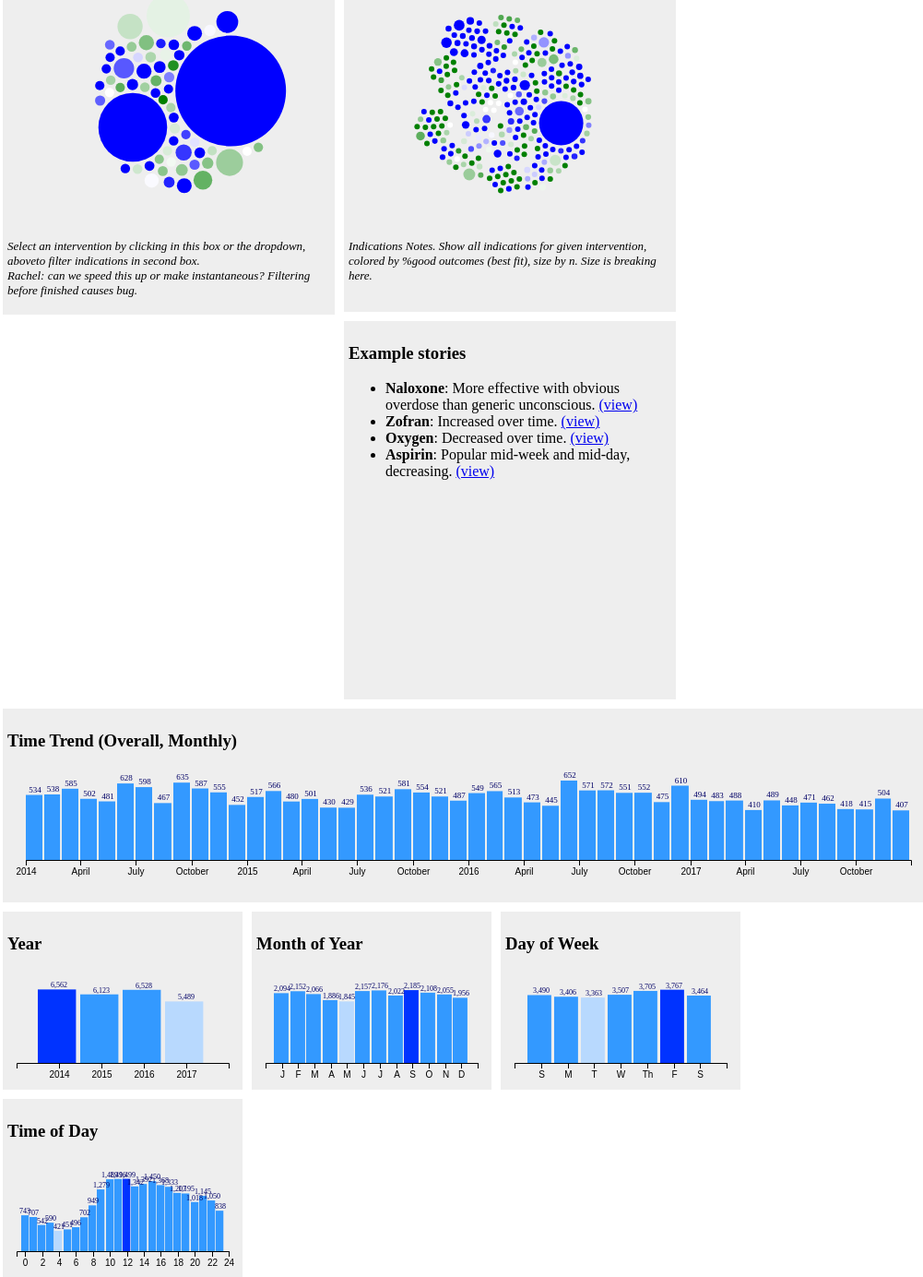
D3 v4 page, settled after 480 driven frames (8 s of simulated time); the page loaded 3 data file(s).


	//get day of week, here: https://www.w3schools.com/jsref/jsref_getday.asp 
	// use that with mbostock's work on categoricals: https://bost.ocks.org/mike/bar/3/
	
    //reference https://bl.ocks.org/mbostock/b2fee5dae98555cf78c9e4c5074b87c3
	//var parseDate = d3.timeParse("%m/%d/%Y"); //moved to datetime stamp
	var parseDate = d3.timeParse("%m/%d/%Y %H:%M"); //moved to datetime stamp

	//................................................
	// sharedData (model & controller)
	//................................................

	function sharedData(vis_array){ //effectively the model. extend with other d3.csv calls and accessor functions.
		var bar_vis = vis_array[0];
		var year_vis = vis_array[1];
		var month_vis = vis_array[2];
		var day_vis = vis_array[3];
		var time_vis = vis_array[4];
		var dot_vis_a = vis_array[5];
		var dot_vis_b = vis_array[6];
		
		var this_data = this; //sneaky pass by ref thing going on, I guess. Confused.
		d3.csv("sample4.csv", 
			function (d) {
				d.date = parseDate(d.date); //old code
				return(d);
			}, 
			function(error, data) {
				if (error) {throw error;} 
				else{
					console.log("Loaded " + data.length + " records.")
					//this_data.data = data; //hold onto the data - or try!
					this_data.data = data;
					//this_data = data.map(function(d){ d["day"] = d.getDay()+1; return(d);});
					//could nest my data here
					//could nest other d3.csvs in here.
					bar_vis.render("All", this_data.data); //needs an ID here
					year_vis.render("All", this_data.data); //more renderers go here?
					monthofyear_vis.render("All", this_data.data); //more renderers go here?
					dayofweek_vis.render("All", this_data.data); //more renderers go here?
					timeofday_vis.render("All", this_data.data); //more renderers go here?
					
					//second csv. nested.
					d3.csv("int.csv", 
						   function(d){ return d;}, 
						   function(error, data2){
							   if (error) {throw error;} 
							   else{
								   console.log("Loaded "+data2.length+" int records.")
								   this_data.int_data = data2;
								   dot_vis_a.render("All", this_data.int_data);
								   
									d3.csv("int_ind.csv", 
										   function(d){ return d;}, 
										   function(error, data3){
											   if (error) {throw error;} 
											   else{
												   console.log("Loaded "+data3.length+" int records.")
												   this_data.intind_data = data3;
												   dot_vis_b.render("All", this_data.intind_data );
											   }
										   }
									)
								}
							}
					)
				}
			}
		);
		this.applyFilter = function(filter){
			//could filter their data here instead...
			bar_vis.render(filter, this_data.data); //more renderers go here?

			year_vis.render(filter, this_data.data); //more renderers go here?
			monthofyear_vis.render(filter, this_data.data); //more renderers go here?
			dayofweek_vis.render(filter, this_data.data); //more renderers go here?
			timeofday_vis.render(filter, this_data.data); //more renderers go here?
			
			dot_vis_a.render(filter, this_data.int_data);
			dot_vis_b.render(filter, this_data.intind_data);
			//dot_vis_ind.render("All", this_data.int_data);
			
		}
	};

	//................................................
	// barVisMaker - original. 
	// Duplicative: Integrate with new version if I have time, otherwise it's just sadly duplicative code.
	//................................................

    function barVisMaker (vis_id){ //stop using global data and use passed data
		
		formatCount = d3.format(",.0f");
		var margin = {top: 10, right: 20, bottom: 20, left: 20}; //weird syntax.... height and width?
		var width = 1000 - margin.left - margin.right; // better to get these from css than hard code...
		var height = 120 - margin.top - margin.bottom;
	
		var x = d3.scaleTime()
			.domain([new Date(2014, 0, 1), new Date(2017, 11, 31)])
			.rangeRound([0, width]);
	
		var y = d3.scaleLinear()
			.range([height, 0]);
	
		var histogram = d3.histogram()
			.value(function(d) { return d.date; })
			.domain(x.domain())
			.thresholds(x.ticks(d3.timeMonth)); //instance specific!!

		
		//need to generalize this
		var svg = d3.select('#'+vis_id) //find svg of interest
			.attr("width", width + margin.left + margin.right)
			.attr("height", height + margin.top + margin.bottom)
			.append("g")
			.attr("transform", "translate(" + margin.left + "," + margin.top + ")");
	
		svg.append("g")
			.attr("class", "axis axis--x")
			.attr("transform", "translate(0," + height + ")")
			.call(d3.axisBottom(x));		

		this.render = function(_subset, data){
			console.log(_subset);
			//be smarter here. create a render_all_viz function, then move d3.csv to bottom
	
			//if else on "all" goes here
			if(_subset == "All"){ var data_subset=data; }
			else { var data_subset=data.filter(function(d){return (d.id==_subset);});}

			var bins = histogram(data_subset); //fix histogram or drop with nest
	
			y.domain([0, d3.max(bins, function(d) { return d.length; })+30]);
	
			var bar = svg.selectAll(".bar") //select all bars in my svg
				.remove()
				.exit()
				.data(bins, function (d) {return _subset;});
	
			bar.enter().append("rect")
				.attr("x1", function(d){return d.x1})
			.attr("x0", function(d){return d.x0})
				.attr("class", "bar")
				.attr("width", function(d) { return (x(d.x1)-x(d.x0))*0.9; })
				.attr("height", function(d) { return height-y(d.length); })
				.attr("transform", function(d) { return "translate(" + x(d.x0) + "," + y(d.length) + ")"; })
				//.attr("fill",function(){return "rgb(251,180,174)";}) //old color, pink
				.attr("fill",function(){return "#39F";}) // light blue
				.transition().duration(500);
				
			var label=svg.selectAll(".text-label")
				.remove()
				.exit()
				.data(bins, function (d) { return _subset;});
	
			label.enter().append("text")
				.attr("class","text-label")
				.attr("x", function(d) { return (x(d.x1) - x(d.x0)) / 2; })
				.attr("y", 6)
				.attr("transform",function(d){return "translate(" + x(d.x0) + "," + y(d.length) + ")";})
				.transition().duration(500)
				//.attr("y", function(d) {return(y(d.length + 6));})
				.attr("dy", "-1em") //what is this for?
				.attr("text-anchor", "middle")
				.attr("font-size",9)
				.attr("fill","#006")
				.text(function(d) { return formatCount(d.length); });



			label.exit()
				.remove();
				
			bar.exit()
				.remove();
		}
    }
	//................................................
	// newBarVisMaker - rewritten more abstractly to cut duplicative code.
	//................................................
	
    function flexBarVisMaker (vis_id, type){ //stop using global data and use passed data
		//type = "day of week", "month of year", "year", "time of day"
		formatCount = d3.format(",.0f");
		var margin = {top: 20, right: 10, bottom: 20, left: 10}; //weird syntax.... height and width?
		var width = 250 - margin.left - margin.right; // better to get these from css than hard code...
		var height = 120 - margin.top - margin.bottom;
		var days = ['S','M','T','W','Th','F','S'];
		var months = ['J','F','M','A','M','J','J','A','S','O','N','D'];

		//fix this time... or drop entirely.
		if (type == "day of week"){var this_domain = [0,8];} 
		else if (type == "time of day"){var this_domain = [-1, 24];}
		else if (type == "year"){var this_domain = [2013, 2018];}
		else if (type == "month of year"){var this_domain = [0, 13];}
		// see here for bar charts
		
		//better to use the nested data here
		var x = d3.scaleLinear()
			.domain(this_domain) // want to be smarter than numbers here
			.rangeRound([0, width], 0.1);
	
		var y = d3.scaleLinear() //,maybe better to set domain below...
			.range([height, 0]);

		//need to generalize this
		var svg = d3.select('#'+vis_id) //find svg of interest
			.attr("width", width + margin.left + margin.right)
			.attr("height", height + margin.top + margin.bottom)
			.append("g")
			.attr("transform", "translate(" + margin.left + "," + margin.top + ")");
	
		//fix bottom axis
		svg.append("g")
			.attr("class", "axis axis--x")
			.attr("transform", "translate(0," + height + ")")
			.attr("font-size",6);		
		
		if (type == "day of week"){svg.select(".axis--x").call(d3.axisBottom(x).tickFormat(function(d) { return days[d-1];}));} 
		else if (type == "time of day"){svg.select(".axis--x").call(d3.axisBottom(x).tickFormat(d3.format(".0f")));}
		else if (type == "year"){svg.select(".axis--x").call(d3.axisBottom(x).tickValues([2014,2015,2016,2017]).tickFormat(d3.format(".0f")));}
		else if (type == "month of year"){svg.select(".axis--x").call(d3.axisBottom(x).tickFormat(function(d) { return months[d-1];}));} 
		//From David: .tickFormat(function(d) { return ['Sun','Mon','Tue','Wed','Thu','Fri','Sat'][d]; });
		
		//here? .axis.tickFormat(d3.format("f")
 		// https://stackoverflow.com/questions/16179021/d3-js-specify-text-for-x-axis
		// https://bl.ocks.org/mbostock/3259783

		this.render = function(_subset, data){
			console.log(type);
			//be smarter here. create a render_all_viz function, then move d3.csv to bottom
	
			//if else on "all" goes here
			if(_subset == "All"){ var data_subset=data; }
			else { var data_subset=data.filter(function(d){return (d.id==_subset);});}

			if (type == "day of week"){var datepart_array = data_subset.map(function(d) {return (d.date.getDay()+1);});} 
			else if (type == "time of day"){var datepart_array = data_subset.map(function(d) {return (d.date.getHours());});}
			else if (type == "year"){var datepart_array = data_subset.map(function(d) {return (d.date.getFullYear());});}
			else if (type == "month of year"){var datepart_array = data_subset.map(function(d) {return (d.date.getMonth()+1);});}
		
			var nested_data = d3.nest() //flexibly nest and roll-up
				.key(function(d) { return d; })
				.sortKeys(d3.ascending)
				.rollup(function(leaves) { return leaves.length; })
				.entries(datepart_array);
			//On nesting : http://bl.ocks.org/phoebebright/raw/3176159/
			var bar_width = width / (nested_data.length + 1);

			//var bins = histogram(data_subset);
			//x.domain(nested_data.map(function(d) {return d.key;})); //nope.
			y.domain([0, d3.max(nested_data, function(d) { return d.value; })+30]); 
	
			var bar = svg.selectAll(".bar") //select all bars in my svg
				.remove()
				.exit()
				.data(nested_data);
				//.data(nested_data, function (d) {return _subset;});
	
			bar.enter().append("rect")
				//.attr("x1", function(d){return d.key})
				//.attr("x0", function(d){return d.key})
				.attr("class", "bar")
				.attr("value", function(d){return d.value})
				.attr("width", function(d) { return (bar_width*0.9); }) //why both width and x1,x0?
				.attr("x", function(d){return x(d.key-0.5)})
				.attr("fill",function(){return "#39F";}) //move to top
				.attr("y", function(d){return y(0)})
				.transition().duration(750)
				.attr("y", function(d){return y(d.value)})
				.attr("height", function(d) { return height-y(d.value); });	

			//highlight max/min
			var max = d3.max(nested_data, function(d) {return d.value;});
			svg.selectAll("rect")
				.filter(function(d) {return d.value == max;})
				.attr("class", "bar max-bar")
				.attr("fill", "#03F") //move to top

			var min = d3.min(nested_data, function(d) {return d.value;});
			svg.selectAll("rect")
				.filter(function(d) {return d.value == min;})
				.attr("class", "bar min-bar")
				.attr("fill", "#B8D9FE") //move to top


			var label=svg.selectAll(".text-label")
				.remove()
				.exit()
				.data(nested_data, function (d) { return _subset;});
	
			label.enter().append("text")
				.attr("class","text-label")
				.attr("x", function(d) { return x(d.key); })
				//.attr("y", 6)
				//.attr("transform",function(d){return "translate(" + x(d.key) + "," + y(d.value) + ")";}) //why do I need to transform these?
				.attr("y", function(d){return y(0)+6})
				.transition().duration(750)
				.attr("y", function(d) {return y(d.value)+6;})
				
				//.attr("y", function(d) {return(y(d.length + 6));})
				.attr("dy", "-1em") //what is this for?
				.attr("text-anchor", "middle")
				.attr("font-size",8)
				.attr("fill","#006")
				.text(function(d) { return formatCount(d.value); });
			

			label.exit()
				.remove();
				
			bar.exit()
				.remove();
		}
    }

	//................................................
	// Dot viz (A)
	//................................................
    function dotVisMaker(vis_id, filterable) {
		var margin = {top: 5, right: 5, bottom: 5, left: 5}; //weird syntax.... height and width?
		var width = 350 - margin.left - margin.right; // better to get these from css than hard code...
		var height = 250 - margin.top - margin.bottom;

		if(filterable == "filterable"){	var maxRadius = height * 0.1; ; var minRadius = 3;		
		} else { var maxRadius = height * .25; var minRadius = 5;}
		
		var svg = d3.select('#'+vis_id) //find svg of interest
			.attr("width", width + margin.left + margin.right)
			.attr("height", height + margin.top + margin.bottom)
			.append("g")
			//.attr("transform", "translate(" + margin.left + "," + margin.top + ")"); //from column code
			.attr('transform', 'translate(' + width / 2 + ',' + height / 2 + ')'); 
			//^^ what is this doing?

	    // Define the div for the tooltip
	    var div = d3.select("body").append("div")
			.attr("class", "tooltip")
			.style("opacity", 0);

		this.render = function(_subset, data){ //note for the first one, really just want not to filter
			if(filterable == "filterable"){
				if(_subset == "All"){ var data_subset=data; }
				else { var data_subset=data.filter(function(d){return (d.id==_subset);});}
			} else { var data_subset=data; }
	
			//d3.select("#SVG_id").remove();
			//var svg = d3.select("body").append("svg")

			//What does this do? Why do I need to define this so early?
			//var n = 500, // total number of circles
			//	m = 30; // number of distinct clusters
			var n = data_subset.length;
			var m = data_subset.length; //not clustering. confusing.

			//var color = d3.scaleOrdinal(d3.schemeCategory10) //swap this color out for pct
			//	.domain(d3.range(m));
			var color = d3.scaleLinear()
			    .domain([0, 50, 100])
			    .range(["blue", "white", "green"]);
			//http://bl.ocks.org/jfreyre/b1882159636cc9e1283a
			//https://stackoverflow.com/questions/22893789/d3-color-scale-linear-with-multiple-colors
			
			// The largest node for each cluster. ????
			var clusters = new Array(m);

			var radiusScale = d3.scaleLinear()
				.domain(d3.extent(data_subset, function (d) {return +d.n;}))
				.range([minRadius, maxRadius]);
	
			//want to have a color scale in here somewhere
			//this chain is a little confusing to me
			var nodes = data_subset.map(function (d) {
				var scaledRadius = radiusScale(+d.n);
				var i = d.id,
					r = scaledRadius,
					category = d.id,
					title = d.id,
					views = +d.n,
					pct=+d.pct,
					d = {cluster: i, intervention: d.id, indication:d.indication, radius: scaledRadius, n:+d.n, pct:+d.pct};
				if (!clusters[i] || (r > clusters[i].radius)) clusters[i] = d; //what is this doing? why can't it accept d.id directly?
				return d;
			});  //would be nice to cluster by score... categorical clustering only?
	
			console.log(nodes);
	
			var forceCollide = d3.forceCollide()
				.radius(function (d) {return d.radius + 1.5;})
				.iterations(1);
	
			var force = d3.forceSimulation()
				.nodes(nodes)
				.force("center", d3.forceCenter())
				.force("collide", forceCollide)
				.force("cluster", forceCluster)
				.force("gravity", d3.forceManyBody(20)) //formerly 30
				.force("x", d3.forceX().strength(1))
				.force("y", d3.forceY().strength(1)) //used to be .7
				.on("tick", tick);

			if(filterable == "filterable"){ svg.selectAll("circle").remove();} //clear them.

            var circle = svg.selectAll("circle")
                .data(nodes)
                .enter().append("circle")
				.attr("class", "dot")
                .attr("r", function (d) {return d.radius; })
                .attr("intervention", function (d) {return d.id; })
                //.style("fill", function (d) { return color(d.cluster); }) //here's where I'll change fill
                .style("fill", function (d) { return color(d.pct); }) //here's where I'll change fill
				// add tooltips to each circle
				.on("click", function (d) {
					if(d.intervention != _subset){ // a click on a new intervention. Switch.
						document.getElementById('int_select').value = d.intervention;
						shared_data.applyFilter(d.intervention); // trigger switch
					}
				})
				.on("mouseover", function (d) {
					svg.selectAll("circle")
						.filter(function(e) {return e.intervention == d.intervention & e.indication == d.indication;}) //highlighter					
						.style("fill", "yellow")						
						.attr("class", "dot highlight-dot");						
					div.transition()
                        .duration(200)
                        .style("opacity", .9);
					div.html("Int:" + d.intervention + "<br/>Ind: " + d.indication + "<br/>N:" + d.n + "<br/>% Improved:" + d.pct)
                        .style("left", (d3.event.pageX) + "px")
                        .style("top", (d3.event.pageY - 28) + "px");
                })
                .on("mouseout", function (d) {
					svg.selectAll("circle")
						.style("fill", function (d) { return color(d.pct); })
						.attr("class", "dot");
                    div.transition()
                        .duration(500)
                        .style("opacity", 0);
                });

			svg.selectAll("circle")
				//.style("fill", "#39F") //here's where I'll change fill
				.style("stroke", "none"); //updates

			svg.selectAll("circle")
				.filter(function(d) {return d.intervention == _subset;}) //highlighter
				.attr("class", "dot selected-dot")
				//.style("fill", "#03F") //here's where I'll change fill
				.style("stroke", "black")
				.style("stroke-width", 2);
				
				
			console.log(nodes);

            function tick() {
                circle
                    .attr("cx", function (d) {
                        return d.x;
                    })
                    .attr("cy", function (d) {
                        return d.y;
                    });
            }
            function forceCluster(alpha) {
                for (var i = 0, n = nodes.length, node, cluster, k = alpha * 1; i < n; ++i) {
                    node = nodes[i];
                    cluster = clusters[node.cluster];
                    node.vx -= (node.x - cluster.x) * k;
                    node.vy -= (node.y - cluster.y) * k;
                }
            }
        }
	}
	
	//................................................
	// Run
	//................................................
	var bar_vis = new barVisMaker("bars_all_svg");
	var year_vis = new flexBarVisMaker("bars_year_svg", "year");
	var monthofyear_vis = new flexBarVisMaker("bars_monthofyear_svg", "month of year");
	var dayofweek_vis = new flexBarVisMaker("bars_dayofweek_svg", "day of week");
	var timeofday_vis = new flexBarVisMaker("bars_timeofday_svg", "time of day");
	
	var dot_vis_a = new dotVisMaker("dot_vis_a_svg", "not filterable"); // eventually try to reuse for second one
	var dot_vis_b = new dotVisMaker("dot_vis_b_svg", "filterable"); // eventually try to reuse for second one
	
	var shared_data = new sharedData([bar_vis, year_vis, monthofyear_vis, dayofweek_vis, timeofday_vis, dot_vis_a, dot_vis_b]);

	//load functions
	//load data
	
	//call initial values


### data: int_ind.csv
id, indication, n, n_good, pct
12 Lead ECG - Obtained, Abdominal Pain, 1005, 0, 0
12 Lead ECG - Obtained, Altered Mental Status, 1363, 0, 0
12 Lead ECG - Obtained, Bradycardia, 94, 0, 0
12 Lead ECG - Obtained, Cardiac Arrest, 82, 0, 0
12 Lead ECG - Obtained, Chest Pain, 2503, 0, 0
12 Lead ECG - Obtained, Drowning, 1, 0, 0
12 Lead ECG - Obtained, Electrical/Chemical Burn, 6, 0, 0
12 Lead ECG - Obtained, Hypertention, 221, 0, 0
12 Lead ECG - Obtained, Hyperthermia, 34, 0, 0
12 Lead ECG - Obtained, Hypotension, 192, 0, 0
12 Lead ECG - Obtained, NA, 7, 0, 0
12 Lead ECG - Obtained, Other, 2569, 0, 0
12 Lead ECG - Obtained, Overdose/Toxic Ingestion, 260, 0, 0
12 Lead ECG - Obtained, Pt Recieved Epi, 66, 0, 0
12 Lead ECG - Obtained, Respiratory Distress, 1212, 0, 0
12 Lead ECG - Obtained, Stroke, 277, 0, 0
12 Lead ECG - Obtained, SVT, 137, 0, 0
12 Lead ECG - Obtained, Syncope / Near Syncope, 1223, 0, 0
12 Lead ECG - Obtained, V-Tach, 22, 0, 0
Acetaminophen (Tylenol), Fever, 132, 19, 14.4
Acetaminophen (Tylenol), Pain Control, 53, 15, 28.3
Adenosine, 1st Deg. AV Block, 1, 1, 100
Adenosine, Atrial Fib./Ectopy, 4, 0, 0
Adenosine, Atrial Fibrillation, 4, 0, 0
Adenosine, Atrial Flutter, 2, 2, 100
Adenosine, Increased BP, 1, 1, 100
Adenosine, No Change, 60, 0, 0
Adenosine, NSR, 21, 21, 100
Adenosine, NSR/Ectopy, 1, 1, 100
Adenosine, PSVT, 1, 1, 100
Adenosine, PSVT/Ectopy, 1, 1, 100
Adenosine, Sinus Brady/Ectopy, 1, 1, 100
Adenosine, Sinus Tach/Ectopy, 1, 1, 100
Adenosine, SinusTach, 20, 20, 100
Adenosine, Wide Comp./Unknown Etiol., 1, 0, 0
Airway - BVM, Respiratory Distress, 52, 0, 0
Airway-Nasal, Cardiac Arrest, 28, 0, 0
Airway-Nasal, semi-conscious, 1, 0, 0
Airway-Nasal, Unconscious/ Breathing/No Gag Reflex, 33, 0, 0
Airway-Nasal, Unconscious/Breathing/Gag Reflex, 93, 0, 0
Airway-Nasal, Unconscious/Unresponsive, 129, 0, 0
Airway-Oral, Cardiac Arrest, 76, 0, 0
Airway-Oral, Unconscious/ Breathing/No Gag Reflex, 18, 0, 0
Airway-Oral, Unconscious/Breathing/Gag Reflex, 4, 0, 0
Airway-Oral, Unconscious/Unresponsive, 33, 0, 0
Albuterol, absent lung sounds, 2, 0, 0
Albuterol, breathing difficulty, 1, 0, 0
Albuterol, Breathing difficulty, Rhonchi, 2, 1, 50
Albuterol, COPD pt not mving much air in the bases, 1, 1, 100
Albuterol, DIMINESHED, 1, 1, 100
Albuterol, Diminished, 186, 133, 71.5
Albuterol, diminished lung sounds, 1, 1, 100
Albuterol, Dyspnea, 1, 0, 0
Albuterol, ETCO2 bronchospasm, 1, 1, 100
Albuterol, Little air movement COPD, 1, 1, 100
Albuterol, Regularly prescribed treatment, 1, 1, 100
Albuterol, Rhonchi, 7, 5, 71.4
Albuterol, rhonci, 1, 0, 0
Albuterol, Shark Fin Waveform Capnography, 1, 1, 100
Albuterol, sharkfin waveform, 1, 1, 100
... 211 more rows

### data: int.csv
id, indication, n, n_good, pct
12 Lead ECG - Obtained, All, 11274, 0, 0
Acetaminophen (Tylenol), All, 185, 34, 18.4
Adenosine, All, 119, 50, 42
Airway - BVM, All, 52, 0, 0
Airway-Nasal, All, 284, 0, 0
Airway-Oral, All, 131, 0, 0
Albuterol, All, 1809, 1456, 80.5
Amiodarone, All, 94, 19, 20.2
Aspirin, All, 2123, 366, 17.2
Atropine, All, 72, 32, 44.4
BIAD - King, All, 238, 0, 0
Bleeding Controlled, All, 1102, 0, 0
Calcium Chloride, All, 56, 3, 5.4
Cardioversion, All, 18, 9, 50
Chest Decompression, All, 29, 0, 0
Cold Pack, All, 948, 465, 49.1
CPAP, All, 118, 0, 0
CPR, All, 99, 59, 59.6
Cricothyrotomy, All, 1, 0, 0
Defibrillation, All, 316, 21, 6.6
Dextrose 10%, All, 291, 272, 93.5
Diazepam (Valium), All, 28, 23, 82.1
Diltiazem (Cardizem), All, 74, 50, 67.6
Diphenhydramine (Benadryl), All, 271, 179, 66.1
Dopamine, All, 21, 13, 61.9
ED Notification, All, 1051, 0, 0
Epinephrine 1:1,000, All, 128, 93, 72.7
Epinephrine 1:10,000, All, 1313, 138, 10.5
Epinephrine Drip, All, 11, 8, 72.7
EtCO2, All, 1061, 0, 0
External Cardiac Pacing, All, 61, 32, 52.5
Fentanyl, All, 377, 0, 0
Glucagon, All, 125, 88, 70.4
Haloperidol (Haldol), All, 79, 54, 68.4
Hot Pack, All, 60, 47, 78.3
Ibuprofin (Motrin), All, 213, 53, 24.9
Induced Hypothermia, All, 28, 0, 0
Intubation, All, 259, 0, 0
Irrigation, All, 59, 0, 0
IV/IO, All, 19202, 0, 0
Ketorolac (Toradol), All, 413, 305, 73.8
Lidocaine, All, 2, 1, 50
Magnesium Sulfate, All, 43, 32, 74.4
Methylprednisolone, All, 435, 212, 48.7
Midazolam (Versed), All, 492, 352, 71.5
Morphine Sulfate, All, 3355, 2332, 69.5
NA, All, 1, 0, 0
Naloxone (Narcan), All, 401, 219, 54.6
NG/OG Tube, All, 19, 0, 0
Nitroglycerin, All, 3029, 1856, 61.3
OB Delivery, All, 7, 7, 100
Ondansetron (Zofran), All, 1141, 852, 74.7
Open Airway, All, 30, 20, 66.7
Oral Glucose, All, 233, 135, 57.9
Oxygen, All, 6462, 3569, 55.2
Oxymetazoline (Afrin), All, 54, 31, 57.4
Restraints, All, 89, 0, 0
Sodium Bicarbonate, All, 199, 35, 17.6
Spinal Immobilization, All, 2389, 0, 0
Splinting, All, 497, 0, 0
... 2 more rows

### data: sample4.csv
id, date
Spinal Immobilization, 1/1/2014 1:22
IV/IO, 1/1/2014 1:25
Naloxone (Narcan), 1/1/2014 1:29
Spinal Immobilization, 1/1/2014 2:29
IV/IO, 1/1/2014 2:33
Vagal Maneuver, 1/1/2014 3:47
Oxygen, 1/1/2014 3:49
IV/IO, 1/1/2014 4:05
Diltiazem (Cardizem), 1/1/2014 4:08
Spinal Immobilization, 1/1/2014 8:44
Oxygen, 1/1/2014 8:49
Oxygen, 1/1/2014 9:04
IV/IO, 1/1/2014 9:06
12 Lead ECG - Obtained, 1/1/2014 9:08
IV/IO, 1/1/2014 9:20
12 Lead ECG - Obtained, 1/1/2014 10:57
Oxygen, 1/1/2014 11:02
IV/IO, 1/1/2014 11:07
Nitroglycerin, 1/1/2014 11:08
Nitroglycerin, 1/1/2014 11:13
Spinal Immobilization, 1/1/2014 11:53
IV/IO, 1/1/2014 12:45
12 Lead ECG - Obtained, 1/1/2014 12:52
IV/IO, 1/1/2014 12:54
12 Lead ECG - Obtained, 1/1/2014 14:24
Aspirin, 1/1/2014 14:26
ED Notification, 1/1/2014 14:43
Oxygen, 1/1/2014 14:48
12 Lead ECG - Obtained, 1/1/2014 14:52
IV/IO, 1/1/2014 15:00
12 Lead ECG - Obtained, 1/1/2014 15:42
Aspirin, 1/1/2014 15:46
IV/IO, 1/1/2014 15:46
Nitroglycerin, 1/1/2014 15:48
Nitroglycerin, 1/1/2014 15:52
Nitroglycerin, 1/1/2014 15:58
Aspirin, 1/1/2014 18:28
Glucagon, 1/1/2014 18:51
IV/IO, 1/1/2014 19:57
IV/IO, 1/1/2014 19:59
Oxygen, 1/1/2014 22:08
IV/IO, 1/1/2014 22:21
Naloxone (Narcan), 1/1/2014 23:05
Spinal Immobilization, 1/1/2014 23:06
IV/IO, 1/1/2014 23:09
Oxygen, 1/1/2014 23:09
IV/IO, 1/1/2014 23:11
Albuterol, 1/2/2014 0:27
Albuterol, 1/2/2014 0:40
12 Lead ECG - Obtained, 1/2/2014 4:31
IV/IO, 1/2/2014 4:41
Oxygen, 1/2/2014 8:00
Oxygen, 1/2/2014 8:22
Spinal Immobilization, 1/2/2014 8:24
12 Lead ECG - Obtained, 1/2/2014 8:25
12 Lead ECG - Obtained, 1/2/2014 8:36
IV/IO, 1/2/2014 8:40
IV/IO, 1/2/2014 8:49
Cold Pack, 1/2/2014 10:30
Oxygen, 1/2/2014 10:42
... 24,642 more rows